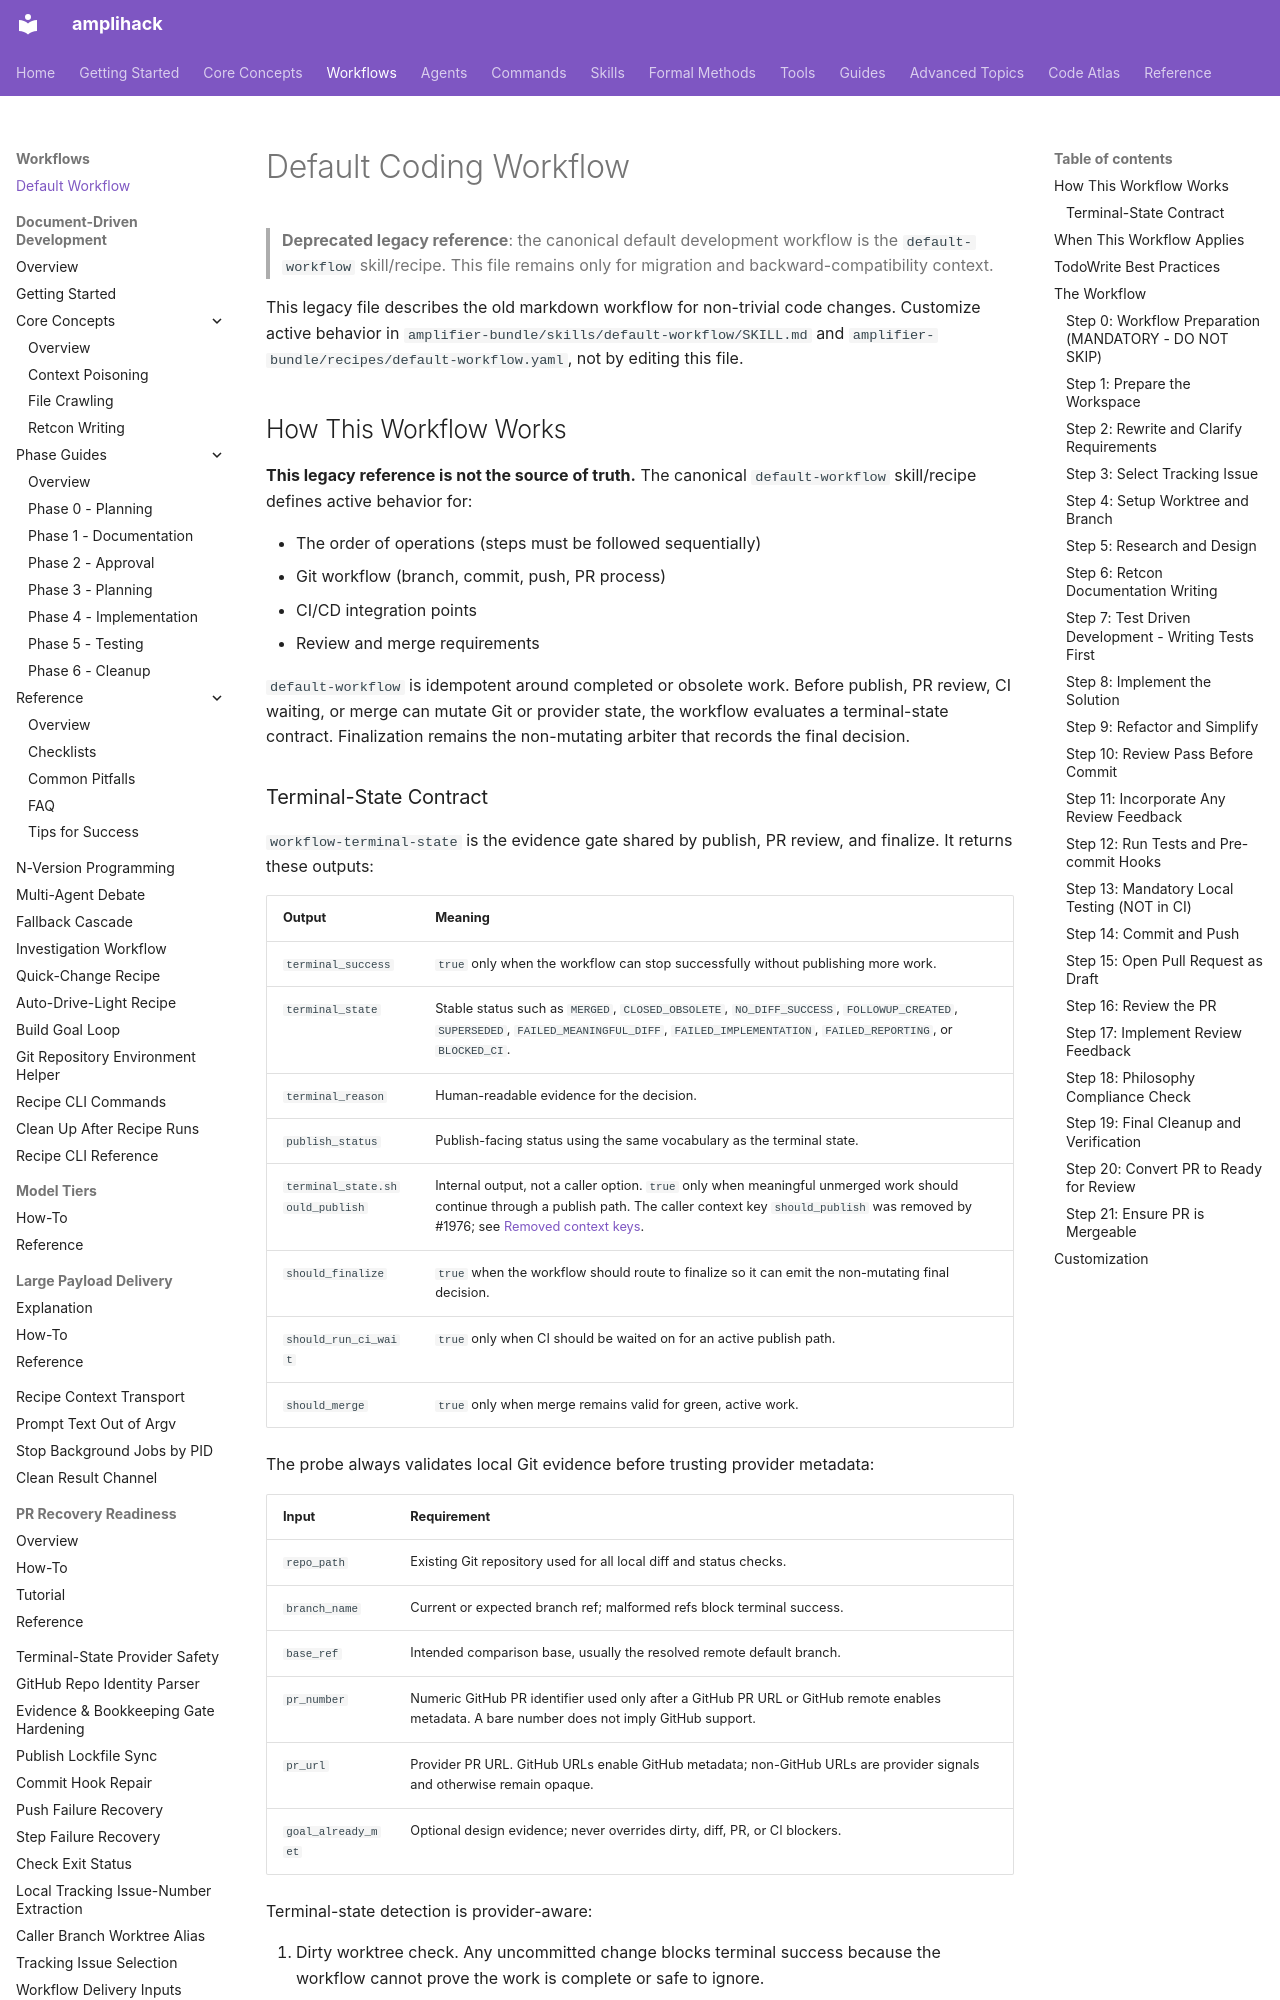

repository: rysweet/amplihack-rs · page: claude/workflow/DEFAULT_WORKFLOW/index.html · generator: mkdocs

---
name: DEFAULT_WORKFLOW
version: 1.1.0
description: Standard 22-step workflow (Steps 0-21) for feature development, bug fixes, and refactoring
steps: 22
phases:
  - requirements-clarification
  - design
  - implementation
  - testing
  - review
  - merge
success_criteria:
  - "All steps completed"
  - "PR is mergeable"
  - "CI passes"
  - "Philosophy compliant"
philosophy_alignment:
  - principle: Ruthless Simplicity
    application: Each step has single clear purpose
  - principle: Zero-BS Implementation
    application: No stubs or placeholders in deliverables
  - principle: Test-Driven Development
    application: Write tests before implementation
  - principle: Modular Design
    application: Clean module boundaries enforced through workflow
customizable: true
---

# Default Coding Workflow

> **Deprecated legacy reference**: the canonical default development workflow is
> the `default-workflow` skill/recipe. This file remains only for migration and
> backward-compatibility context.

This legacy file describes the old markdown workflow for non-trivial code
changes. Customize active behavior in
`amplifier-bundle/skills/default-workflow/SKILL.md` and
`amplifier-bundle/recipes/default-workflow.yaml`, not by editing this file.

## How This Workflow Works

**This legacy reference is not the source of truth.** The canonical
`default-workflow` skill/recipe defines active behavior for:

- The order of operations (steps must be followed sequentially)
- Git workflow (branch, commit, push, PR process)
- CI/CD integration points
- Review and merge requirements

`default-workflow` is idempotent around completed or obsolete work. Before
publish, PR review, CI waiting, or merge can mutate Git or provider state, the
workflow evaluates a terminal-state contract. Finalization remains the
non-mutating arbiter that records the final decision.
